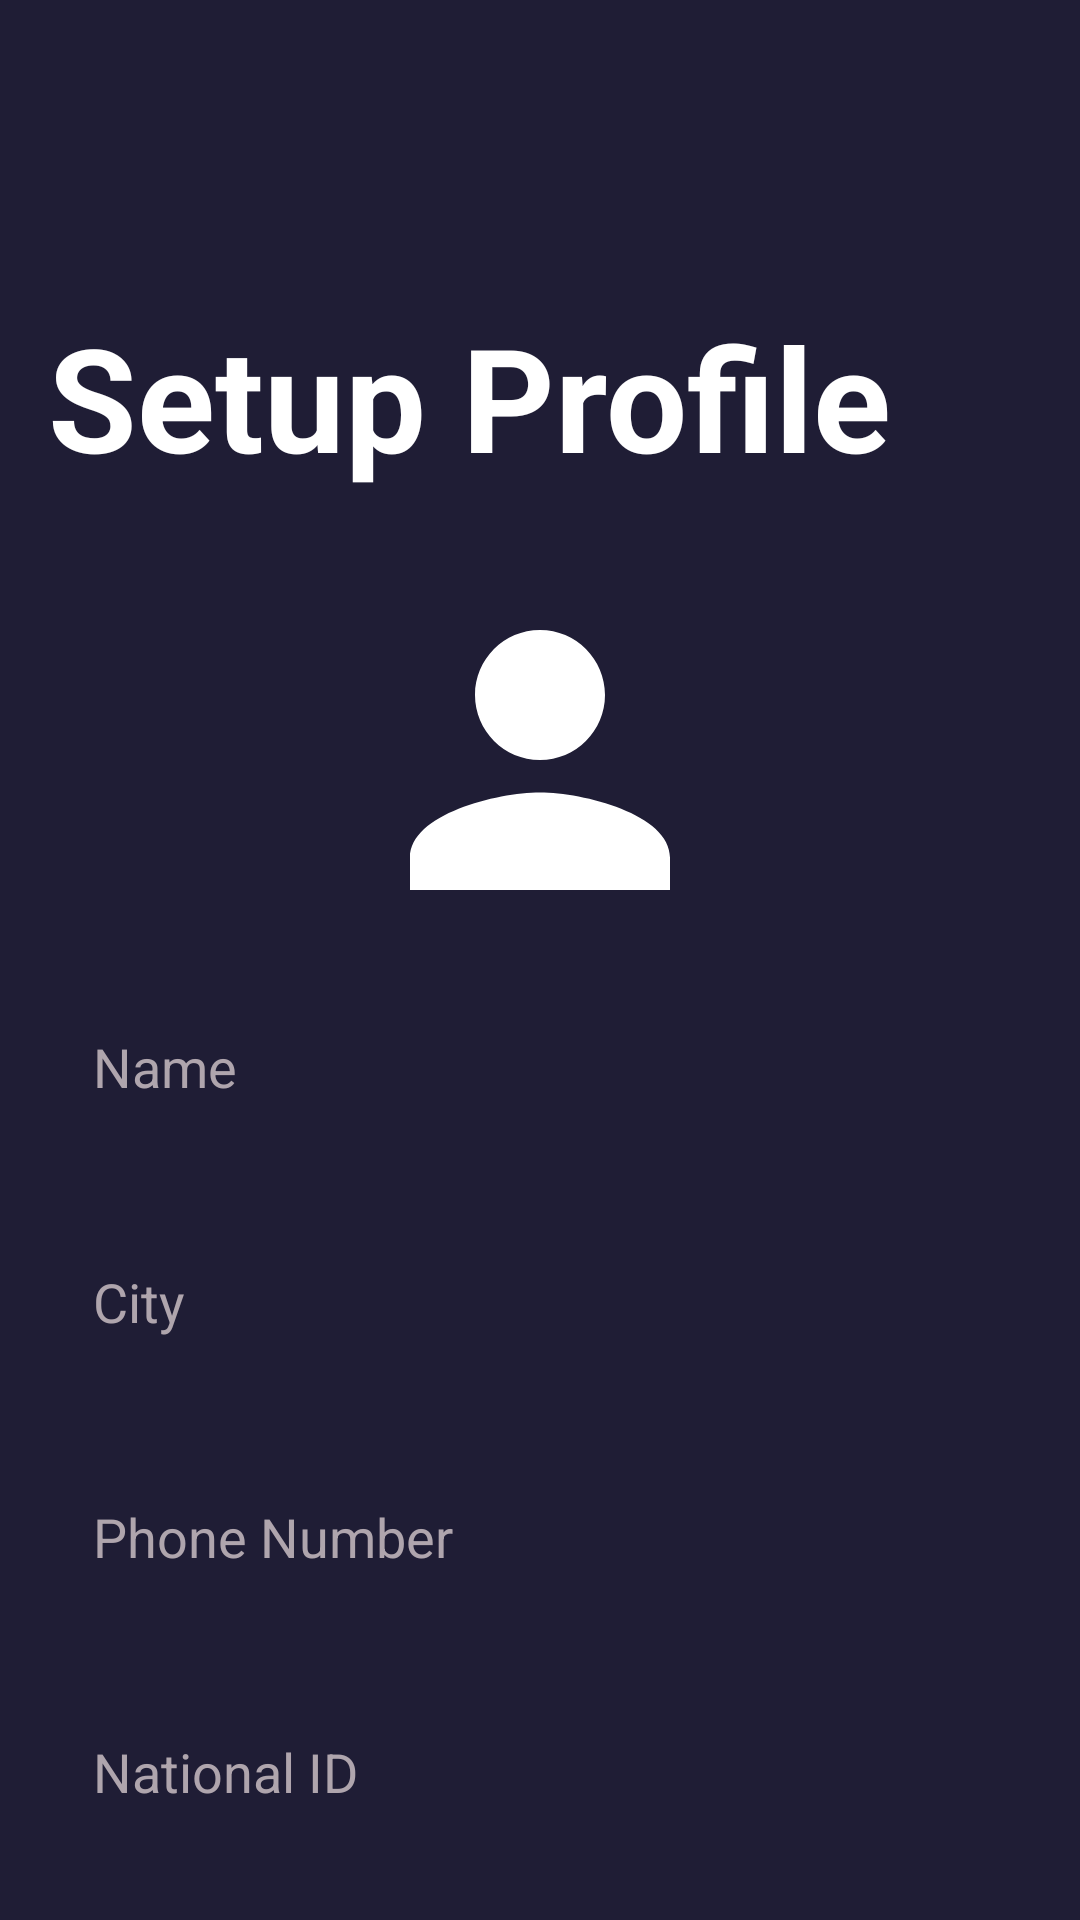

Here is an Android app screen rendered from its layout file. Give the layout XML and the strings, colors and styles it references.
<!-- AndroidManifest.xml: application theme Theme.FinalProject -->
<!-- res/layout/activity_setup_profile.xml -->
<?xml version="1.0" encoding="utf-8"?>
<androidx.constraintlayout.widget.ConstraintLayout xmlns:android="http://schemas.android.com/apk/res/android"
    xmlns:app="http://schemas.android.com/apk/res-auto"
    xmlns:tools="http://schemas.android.com/tools"
    android:layout_width="match_parent"
    android:layout_height="match_parent"
    android:background="@color/Background"
    tools:context=".SignUp.SetupProfileActivity">

    <TextView
        android:id="@+id/textView2"
        android:layout_width="wrap_content"
        android:layout_height="wrap_content"
        android:layout_marginStart="16dp"
        android:layout_marginTop="100dp"
        android:text="@string/setupProfile"
        android:textColor="@color/white"
        android:textSize="48sp"
        android:textStyle="bold"
        app:layout_constraintStart_toStartOf="parent"
        app:layout_constraintTop_toTopOf="parent" />

    <EditText
        android:id="@+id/NewName"
        android:layout_width="match_parent"
        android:layout_height="wrap_content"
        android:layout_marginStart="16dp"
        android:layout_marginTop="10dp"
        android:layout_marginEnd="16dp"
        android:background="@drawable/edit_text_shape"
        android:hint="@string/name"
        android:inputType="textPersonName"
        android:padding="15dp"
        android:textColor="@color/white"
        android:textColorHint="@color/HintsColor"
        app:layout_constraintEnd_toEndOf="parent"
        app:layout_constraintStart_toStartOf="parent"
        app:layout_constraintTop_toBottomOf="@+id/NemProfileImage" />

    <Button
        android:id="@+id/SignUp_btn"
        android:layout_width="0dp"
        android:layout_height="wrap_content"
        android:layout_marginTop="16dp"
        android:background="@drawable/login_btn_shape"
        android:onClick="setup"
        android:padding="10dp"
        android:text="@string/setupProfile"
        android:textColor="@color/white"
        android:textSize="20sp"
        android:textStyle="bold"
        app:layout_constraintEnd_toEndOf="@+id/NewNID"
        app:layout_constraintHorizontal_bias="0.0"
        app:layout_constraintStart_toStartOf="@+id/NewNID"
        app:layout_constraintTop_toBottomOf="@+id/NewNID" />

    <EditText
        android:id="@+id/NewNID"
        android:layout_width="match_parent"
        android:layout_height="wrap_content"
        android:layout_marginStart="16dp"
        android:layout_marginTop="24dp"
        android:layout_marginEnd="16dp"
        android:background="@drawable/edit_text_shape"
        android:hint="@string/national_id"
        android:inputType="number"
        android:padding="15dp"
        android:textColor="@color/white"
        android:textColorHint="@color/HintsColor"
        app:layout_constraintEnd_toEndOf="parent"
        app:layout_constraintStart_toStartOf="parent"
        app:layout_constraintTop_toBottomOf="@+id/NewPhoneNumber" />

    <EditText
        android:id="@+id/NewCity"
        android:layout_width="match_parent"
        android:layout_height="wrap_content"
        android:layout_marginStart="16dp"
        android:layout_marginTop="24dp"
        android:layout_marginEnd="16dp"
        android:background="@drawable/edit_text_shape"
        android:hint="@string/city"
        android:inputType="text"
        android:padding="15dp"
        android:textColor="@color/white"
        android:textColorHint="@color/HintsColor"
        app:layout_constraintEnd_toEndOf="parent"
        app:layout_constraintStart_toStartOf="parent"
        app:layout_constraintTop_toBottomOf="@+id/NewName" />

    <EditText
        android:id="@+id/NewPhoneNumber"
        android:layout_width="match_parent"
        android:layout_height="wrap_content"
        android:layout_marginStart="16dp"
        android:layout_marginTop="24dp"
        android:layout_marginEnd="16dp"
        android:background="@drawable/edit_text_shape"
        android:hint="@string/phone_number"
        android:inputType="phone"
        android:padding="15dp"
        android:textColor="@color/white"
        android:textColorHint="@color/HintsColor"
        app:layout_constraintEnd_toEndOf="parent"
        app:layout_constraintStart_toStartOf="parent"
        app:layout_constraintTop_toBottomOf="@+id/NewCity" />

    <ImageView
        android:id="@+id/NemProfileImage"
        android:layout_width="130dp"
        android:layout_height="130dp"
        android:layout_marginTop="24dp"
        android:onClick="UploadImage"
        android:src="@drawable/person"
        app:civ_border_color="@color/EditText"
        app:civ_border_width="6dp"
        app:layout_constraintEnd_toEndOf="parent"
        app:layout_constraintStart_toStartOf="parent"
        app:layout_constraintTop_toBottomOf="@+id/textView2"
        tools:src="@drawable/person" />
</androidx.constraintlayout.widget.ConstraintLayout>
<!-- resources referenced by this layout -->
<resources>
  <color name="Background">#1f1d35</color>
  <color name="EditText">#342a42</color>
  <color name="HintsColor">#afa5ad</color>
  <color name="white">#FFFFFFFF</color>
  <!-- drawable person (drawable) -->
  <vector android:height="100dp" android:tint="#FFFFFF"
      android:viewportHeight="24" android:viewportWidth="24"
      android:width="100dp" xmlns:android="http://schemas.android.com/apk/res/android">
      <path android:fillColor="@android:color/white" android:pathData="M12,12c2.21,0 4,-1.79 4,-4s-1.79,-4 -4,-4 -4,1.79 -4,4 1.79,4 4,4zM12,14c-2.67,0 -8,1.34 -8,4v2h16v-2c0,-2.66 -5.33,-4 -8,-4z"/>
  </vector>
  <string name="city">City</string>
  <string name="name">Name</string>
  <string name="national_id">National ID</string>
  <string name="phone_number">Phone Number</string>
  <string name="setupProfile">Setup Profile</string>
  <style name="Theme.FinalProject" parent="Theme.AppCompat.Light.NoActionBar">
          
          <item name="colorPrimary">@color/Background</item>
          <item name="colorPrimaryVariant">#d69a9c</item>
          <item name="colorOnPrimary">@color/white</item>
          
          <item name="colorSecondary">@color/teal_200</item>
          <item name="colorSecondaryVariant">@color/teal_700</item>
          <item name="colorOnSecondary">@color/black</item>
          
          <item name="android:statusBarColor" tools:targetApi="l">?attr/colorPrimaryVariant</item>
          
  
          <item name="android:buttonStyle">@style/Button</item>
      </style>
  <color name="teal_200">#FF03DAC5</color>
  <color name="teal_700">#FF018786</color>
  <color name="black">#FF000000</color>
  <style name="Button" parent="android:style/Widget.Button">
          <item name="android:background">@drawable/login_btn_shape</item>
      </style>
</resources>
